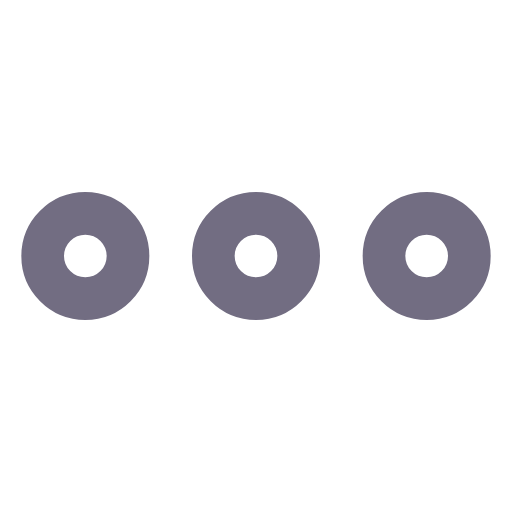
t = 0.00 s
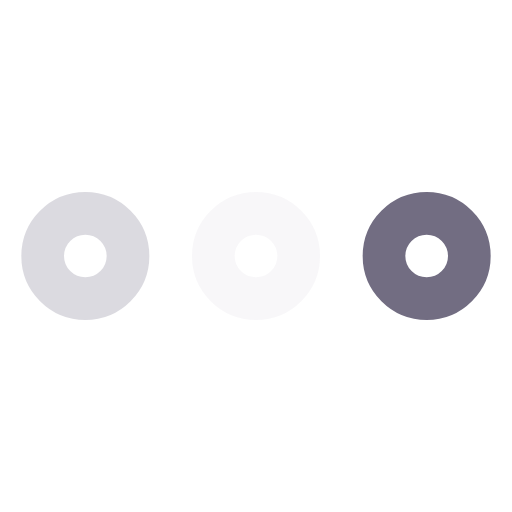
t = 0.23 s
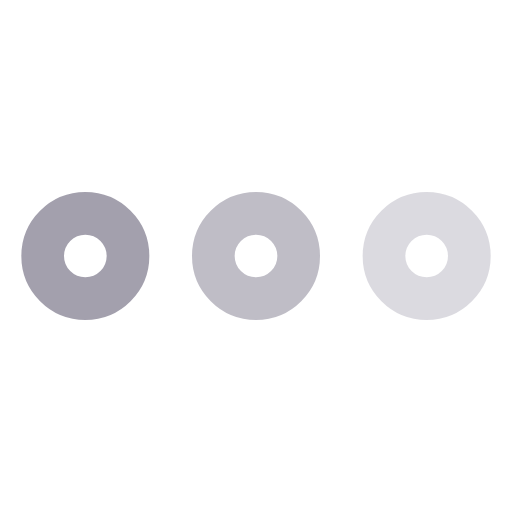
t = 0.43 s
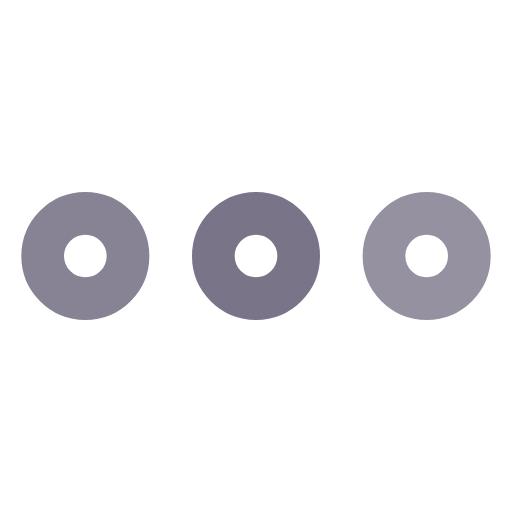
t = 0.68 s
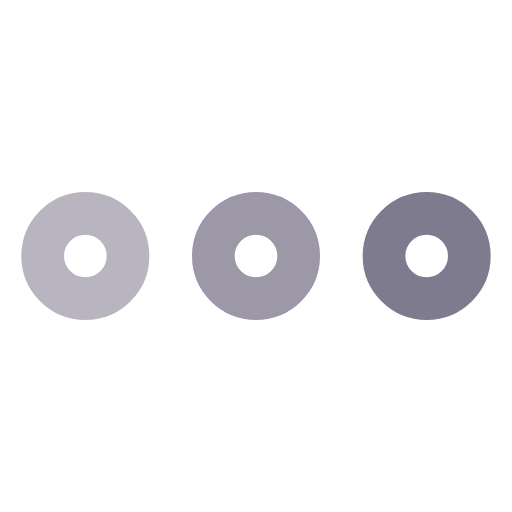
t = 0.85 s
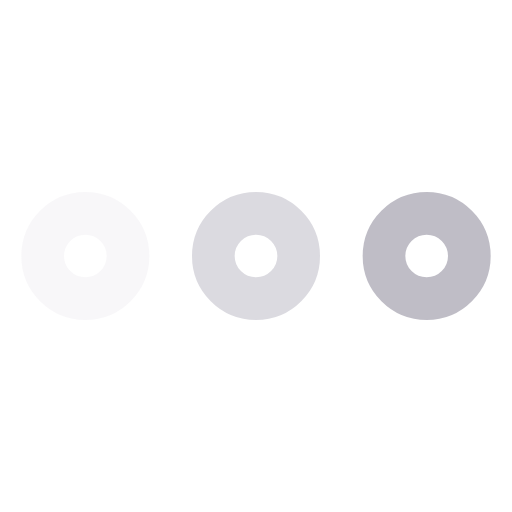
t = 1.08 s

The animated SVG that drew these frames (rendered in a browser with its animation timeline set to each time). Animation: 3 SMIL elements (animate=3); one cycle of 1.30 s, repeats indefinitely.

<?xml version="1.0" encoding="UTF-8"?>
<svg width="24px" height="24px" viewBox="0 0 24 24" version="1.1" xmlns="http://www.w3.org/2000/svg" xmlns:xlink="http://www.w3.org/1999/xlink">
  <defs></defs>
  <g stroke="none" stroke-width="1" fill="none" fill-rule="evenodd" stroke-linecap="round" stroke-linejoin="round">
      <g stroke="#726D82" stroke-width="2">
          <g transform="translate(2.000000, 10.000000)">
              <circle id="Oval" cx="2" cy="2" r="2">
                <animate attributeName="opacity" dur="1s" values="0;1;0" repeatCount="indefinite" begin="0.1s" />
              </circle>
              <circle id="Oval" cx="10" cy="2" r="2">
                <animate attributeName="opacity" dur="1s" values="0;1;0" repeatCount="indefinite" begin="0.2s" />
              </circle>
              <circle id="Oval" cx="18" cy="2" r="2">
                <animate attributeName="opacity" dur="1s" values="0;1;0" repeatCount="indefinite" begin="0.3s" />
              </circle>
          </g>
      </g>
  </g>
</svg>
